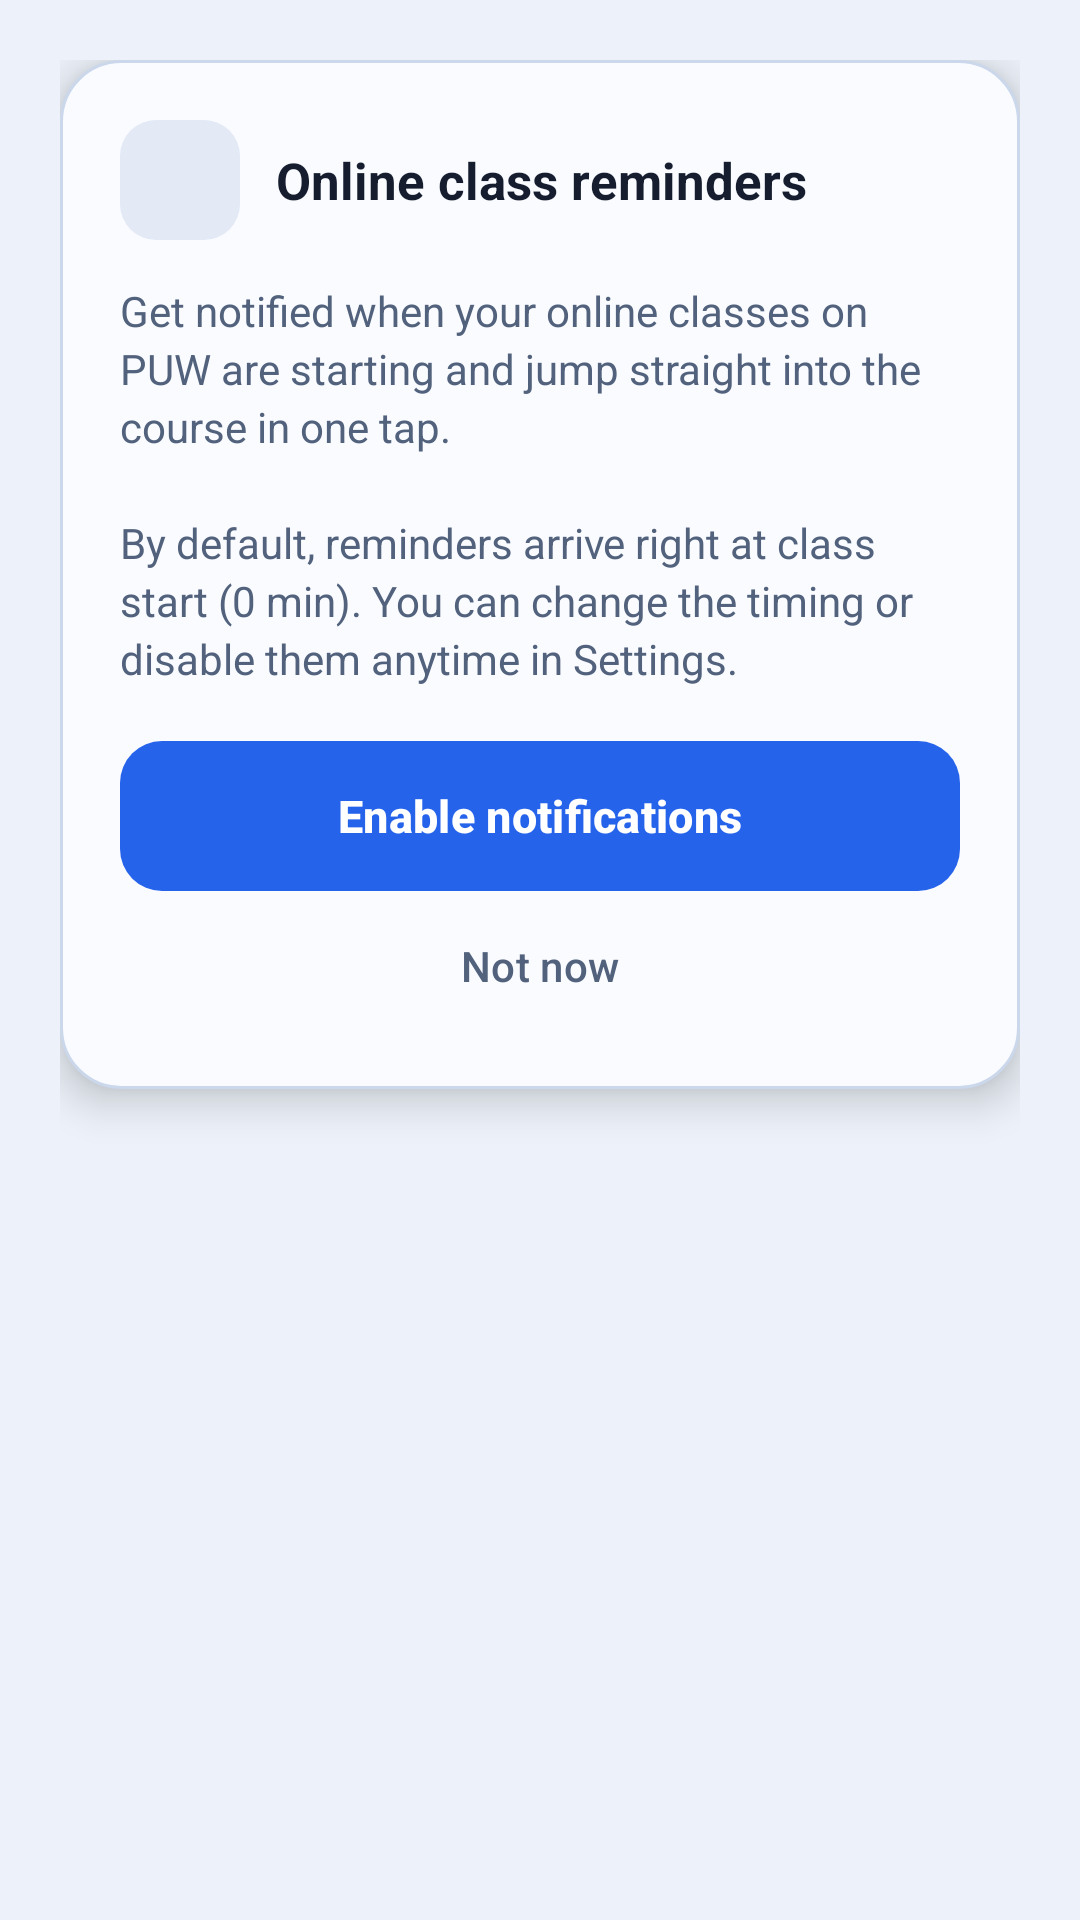

This screen was rendered from an Android layout file. Write that file and the resources it references.
<!-- AndroidManifest.xml: application theme Base.Theme.WSPlanner -->
<!-- res/layout/dialog_notification_promo.xml -->
<?xml version="1.0" encoding="utf-8"?>
<FrameLayout xmlns:android="http://schemas.android.com/apk/res/android"
    xmlns:app="http://schemas.android.com/apk/res-auto"
    android:layout_width="match_parent"
    android:layout_height="wrap_content"
    android:padding="20dp">

    <LinearLayout
        android:layout_width="match_parent"
        android:layout_height="wrap_content"
        android:background="@drawable/bg_dialog_surface"
        android:elevation="8dp"
        android:orientation="vertical"
        android:padding="20dp">

        
        <RelativeLayout
            android:layout_width="match_parent"
            android:layout_height="wrap_content">

            <FrameLayout
                android:id="@+id/dialog_notif_icon_container"
                android:layout_width="40dp"
                android:layout_height="40dp"
                android:layout_alignParentStart="true"
                android:layout_centerVertical="true"
                android:background="@drawable/bg_recessed_chip">

                <ImageView
                    android:id="@+id/dialog_notif_icon"
                    android:layout_width="22dp"
                    android:layout_height="22dp"
                    android:layout_gravity="center"
                    android:contentDescription="@null"
                    android:src="@drawable/ic_notifications"
                    app:tint="?attr/colorPrimary" />
            </FrameLayout>

            <TextView
                android:id="@+id/dialog_notif_title"
                android:layout_width="wrap_content"
                android:layout_height="wrap_content"
                android:layout_centerVertical="true"
                android:layout_marginStart="12dp"
                android:layout_marginEnd="6dp"
                android:layout_toStartOf="@+id/dialog_notif_close"
                android:layout_toEndOf="@+id/dialog_notif_icon_container"
                android:text="@string/notification_promo_title"
                android:textColor="?attr/app_text"
                android:textSize="17sp"
                android:textStyle="bold" />

            <ImageButton
                android:id="@+id/dialog_notif_close"
                android:layout_width="36dp"
                android:layout_height="36dp"
                android:layout_alignParentEnd="true"
                android:layout_centerVertical="true"
                android:background="?attr/selectableItemBackgroundBorderless"
                android:contentDescription="@string/common_close"
                android:src="@drawable/ic_close"
                app:tint="?attr/text_secondary" />
        </RelativeLayout>

        
        <TextView
            android:id="@+id/dialog_notif_desc"
            android:layout_width="match_parent"
            android:layout_height="wrap_content"
            android:layout_marginTop="14dp"
            android:lineSpacingExtra="3dp"
            android:text="@string/notification_promo_desc"
            android:textColor="?attr/text_secondary"
            android:textSize="14sp" />

        
        <LinearLayout
            android:layout_width="match_parent"
            android:layout_height="wrap_content"
            android:layout_marginTop="18dp"
            android:orientation="vertical">

            <com.google.android.material.button.MaterialButton
                android:id="@+id/dialog_notif_btn_enable"
                style="@style/WSPlanner.PrimaryButton"
                android:layout_width="match_parent"
                android:layout_height="50dp"
                android:minHeight="50dp"
                android:text="@string/notification_promo_enable"
                android:textSize="15sp"
                app:icon="@drawable/ic_notifications"
                app:iconGravity="textStart"
                app:iconSize="18dp"
                app:iconTint="?attr/button_text" />

            <com.google.android.material.button.MaterialButton
                android:id="@+id/dialog_notif_btn_later"
                style="@style/Widget.Material3.Button.TextButton"
                android:layout_width="match_parent"
                android:layout_height="42dp"
                android:layout_marginTop="4dp"
                android:fontFamily="sans-serif-medium"
                android:text="@string/notification_promo_later"
                android:textColor="?attr/text_secondary"
                android:textSize="14sp"
                app:cornerRadius="14dp" />
        </LinearLayout>
    </LinearLayout>
</FrameLayout>
<!-- resources referenced by this layout -->
<resources>
  <!-- drawable bg_recessed_chip (drawable) -->
  <?xml version="1.0" encoding="utf-8"?>
  <shape xmlns:android="http://schemas.android.com/apk/res/android"
      android:shape="rectangle">
      <solid android:color="?attr/surface_recessed" />
      <corners android:radius="12dp" />
  </shape>
  <string name="common_close">Close</string>
  <string name="notification_promo_desc">Get notified when your online classes on PUW are starting and jump straight into the course in one tap.\n\nBy default, reminders arrive right at class start (0 min). You can change the timing or disable them anytime in Settings.</string>
  <string name="notification_promo_enable">Enable notifications</string>
  <string name="notification_promo_later">Not now</string>
  <string name="notification_promo_title">Online class reminders</string>
  <style name="WSPlanner.PrimaryButton" parent="button" />
  <color name="bg_light">#EDF2FA</color>
  <color name="text_light">#151D2E</color>
  <color name="text_secondary_light">#52627D</color>
  <color name="text_muted_light">#64748B</color>
  <color name="card_bg_light">#F9FBFF</color>
  <color name="card_border_light">#D5DFEE</color>
  <color name="card_checked_bg_light">#E3ECFD</color>
  <color name="card_checked_border_light">#2563EB</color>
  <color name="surface_recessed_light">#E3EAF6</color>
  <color name="divider_light">#E1E8F3</color>
  <color name="dialog_bg_light">#F9FBFF</color>
  <color name="dialog_border_light">#CBD7EA</color>
  <color name="bottom_nav_bg_light">#F5F8FE</color>
  <color name="bottom_nav_indicator_light">#222563EB</color>
  <color name="input_bg_light">#F9FBFF</color>
  <color name="input_bg_active_light">#FFFFFF</color>
  <color name="input_bg_autofilled">#243B82F6</color>
  <color name="input_border_light">#D5DFEE</color>
  <color name="input_border_active_light">#2563EB</color>
  <color name="input_hint_light">#64748B</color>
  <color name="input_border_ok_light">#16A34A</color>
  <color name="input_border_error_light">#DC2626</color>
  <color name="btn_bg">#2563EB</color>
  <color name="btn_text_light">#FFFFFF</color>
  <color name="stripe_active_light">#2563EB</color>
  <color name="stripe_past_light">#93B4E8</color>
  <color name="card_now_bg_light">#EFF5FE</color>
  <color name="email_link_light">#4A6B99</color>
  <color name="wspa_logo_grey_light">#575656</color>
  <color name="wspa_logo_red_light">#C43444</color>
  <color name="card_shadow_light">#400F172A</color>
  <color name="banner_now_bg_light">#E6EFFD</color>
  <color name="banner_next_bg_light">#ECEEFF</color>
  <color name="progress_track_now_light">#C7DBFA</color>
  <color name="active_lesson_border_light">#2563EB</color>
  <color name="next_lesson_border_light">#6366F1</color>
  <color name="badge_wspa_bg_light">#1AE11D48</color>
  <color name="badge_wspa_border_light">#4DE11D48</color>
  <color name="badge_wspa_text_light">#BE123C</color>
  <color name="badge_puw_bg_light">#1A059669</color>
  <color name="badge_puw_border_light">#4D059669</color>
  <color name="badge_puw_text_light">#047857</color>
  <color name="badge_field_bg_light">#1AD97706</color>
  <color name="badge_field_border_light">#4DD97706</color>
  <color name="badge_field_text_light">#B45309</color>
  <color name="badge_now_bg_light">#1F2563EB</color>
  <color name="badge_now_border_light">#552563EB</color>
  <color name="badge_now_text_light">#1D4ED8</color>
  <color name="badge_next_bg_light">#1F4F46E5</color>
  <color name="badge_next_border_light">#554F46E5</color>
  <color name="badge_next_text_light">#4338CA</color>
  <color name="badge_type_bg_light">#1A2563EB</color>
  <color name="badge_type_border_light">#4D2563EB</color>
  <color name="badge_type_text_light">#1D4ED8</color>
  <color name="update_alert_tint_light">#D97706</color>
  <color name="color_primary_light">#2563EB</color>
  <color name="update_badge_new_bg_light">#E3ECFD</color>
  <color name="update_badge_new_text_light">#1D4ED8</color>
  <dimen name="border_radius">14dp</dimen>
</resources>
